Run: headless pygame with SDL's dummy video driver; simulated clock (each Clock.tick advances the game by its frame time, no real sleeping); random seed 0; keys injected as events and as key.get_pressed() state; no mouse input.
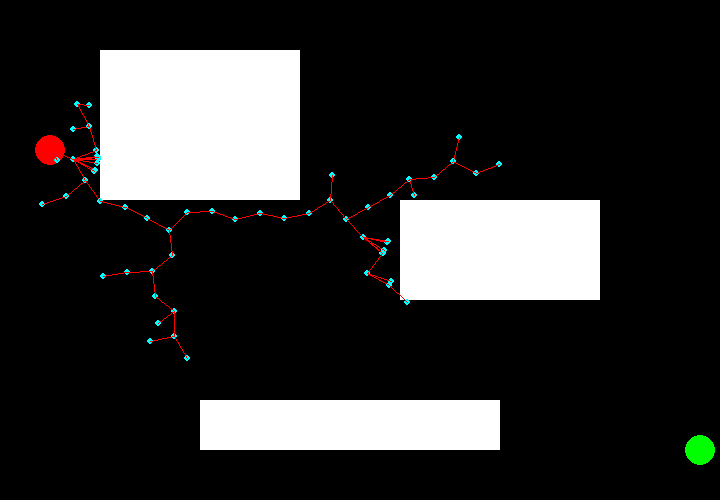
Frame 1 of 4 · flips 1–60 · no input
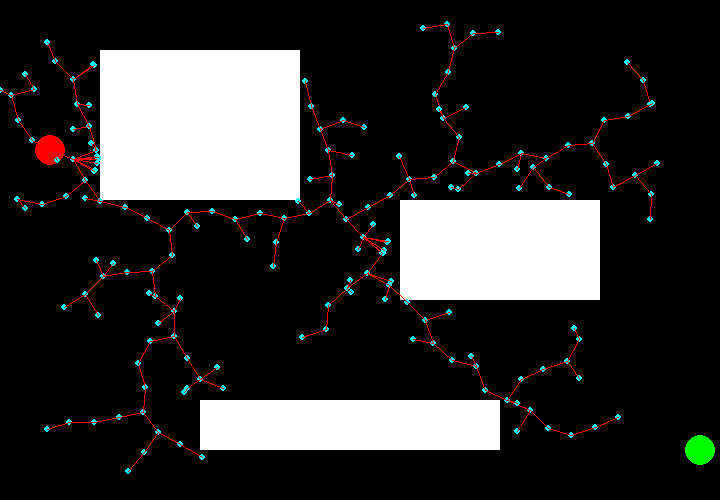
Frame 2 of 4 · flips 61–180 · tapped SPACE, RETURN · held RIGHT (→), D
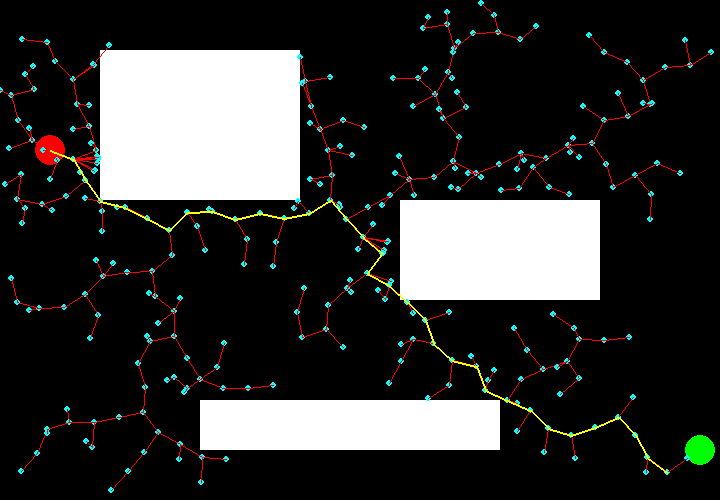
Frame 3 of 4 · flips 181–300 · held DOWN (↓), S
Frame 4 of 4 · flips 301–420 · held LEFT (←), A, UP (↑), W · screen unchanged from frame 3, image omitted

The pygame program that drew these frames:

#!/usr/bin/env python3
# -*- coding: utf-8 -*-
"""
Created on Sat Sep 26 23:29:07 2020

@author: shaydamoezzi

Roboteam training: RRT simulation
"""
#importing modules
import random, pygame, sys, math
from math import *
from pygame import *



#variable initializations
XDIM = 720
YDIM = 500
windowSize = [XDIM, YDIM]
delta = 25.0        #maximum distance from parent to child node
POINT_RADIUS = 15
NUMNODES = 5000     #maximum number of nodes we will let the simulation create
WHITE = 255, 255, 255
BLACK = 0, 0, 0
RED = (255, 0, 0)
YELLOW = (255,255,0)
BLUE = 0, 0, 255
GREEN = 0, 255, 0
CYAN = 0,255,255
count = 0
obstructions = []    #list of rectangular obstructions (to be created later)


pygame.init()
screen = pygame.display.set_mode(windowSize)


class Node(object):
    def __init__(self, point, parent):
        super(Node, self).__init__()
        self.point = point
        self.parent = parent


def generate_random_node():
    while True:
        p = random.random()*XDIM, random.random()*YDIM
        noCollision = collides(p)
        if not noCollision:
            return p
 

def dist(p1,p2):
    """
    Inputs: p1 and p2 are points represented ny a tuple (x,y)
    
    Output: Tuple, The euclidian distance between the two points

    """    
    return sqrt((p1[0]-p2[0])*(p1[0]-p2[0])+(p1[1]-p2[1])*(p1[1]-p2[1]))



def reached_goal(p1, p2, radius):
    """
    Inputs: p1 and p2 are points represented ny a tuple (x,y)
            -p1 is the coordinate of the current node
            -p2 is the coordinate of the goal node
            Radius: the radius of the circle that is representing our goal node
    
    Output: Boolean, True if the current node has reached the goal node

    """  
    distance = dist(p1,p2)
    if (distance <= radius):
        return True
    return False

def nearest_node(p1,p2):
    if dist(p1,p2) < delta:
        return p2
    else:
        theta = atan2(p2[1]-p1[1],p2[0]-p1[0])
        return (p1[0] + delta*cos(theta), p1[1] + delta*sin(theta))



def draw_obstacles():
    """
    Creates rectangle "obstacles" in window at predetermined locations

    """
    global obstructions
    obstructions = []
    obstructions.append(pygame.Rect((100,50),(200,150)))
    obstructions.append(pygame.Rect((400,200),(200,100)))
    obstructions.append(pygame.Rect((200,400), (300, 50)))
    for rect in obstructions:
        draw.rect(screen, WHITE, rect)

def collides(p):    #check if point collides with the obstacle
    """
    Input: p, a tuple of x,y coordinates of node
    
    Output: Boolean, returns True if coordinates of node never equal a coordinate
            within boundaries of obstructions, False if does not
    """
    for rect in obstructions:
        if rect.collidepoint(p):
            return True
    return False
 

def set_simulation():
    global count
    screen.fill(BLACK)
    draw_obstacles()
    count = 0

def main():
    set_simulation()
    print("Running Rapidly Expanding Random Tree Simulation.")
    global count
    nodes = []
    initialP = (50, 150)    #first node coordinates
    goalP = (700, 450)      #goal node coordinates

    initialPoint = Node(initialP, None) #no parent node because it is the root
    nodes.append(initialPoint) # add each node we create to a list
    draw.circle(screen, RED, initialPoint.point, POINT_RADIUS)
    goalPoint = Node(goalP, None)       #initially it has no parent because that will be determined upon running simulation
    draw.circle(screen, GREEN, goalPoint.point, POINT_RADIUS)
    currentState = 'building tree'
    goalNode = []
    

    while True:

        if currentState == 'reached goal':  #goal has been reached, now tracing back each node to root to draw path
            currNode = goalNode.parent
            display.set_caption('Goal Reached! The path is highlighted in yellow.')
            while currNode.parent != None:
                draw.line(screen, YELLOW, currNode.point, currNode.parent.point, 2)
                currNode = currNode.parent
            

        elif currentState == 'building tree':
            count += count
            display.set_caption('Performing RRT')
            if count < NUMNODES:
                foundNext = False
                while not foundNext:
                    random_node = generate_random_node()
                    parentNode = nodes[0]
                    for node in nodes:      #iterating through all our existing nodes to find one with closest distance to new node
                        if dist(node.point,random_node) <= dist(parentNode.point,random_node):
                            newPoint = nearest_node(node.point,random_node)
                            if not collides(newPoint):      #checking for collisions
                                parentNode = node
                                foundNext = True

                newnode = nearest_node(parentNode.point, random_node)  
                nodes.append(Node(newnode, parentNode))
                circ_rad = 4
                draw.circle(screen, (0, 255, 255), (int(newnode[0]), int(newnode[1])), 3) #drawing new node onto screen
                draw.line(screen, RED, parentNode.point, newnode, 1)    #drawing line from parent to new node

                if reached_goal(newnode, goalPoint.point, 20):
                    currentState = 'reached goal'
                    goalNode = nodes[-1]  #goal node is the final node in our nodes list

                
            else:
                return print("Could not find a path with given amount of nodes.")

        #handle quit event
        for e in event.get():
            if e.type == pygame.QUIT or (e.type == pygame.KEYUP and e.key == pygame.K_ESCAPE):
                pygame.display.quit()
                pygame.quit()
                sys.exit("Exiting")
                

        display.update()

main()

 
